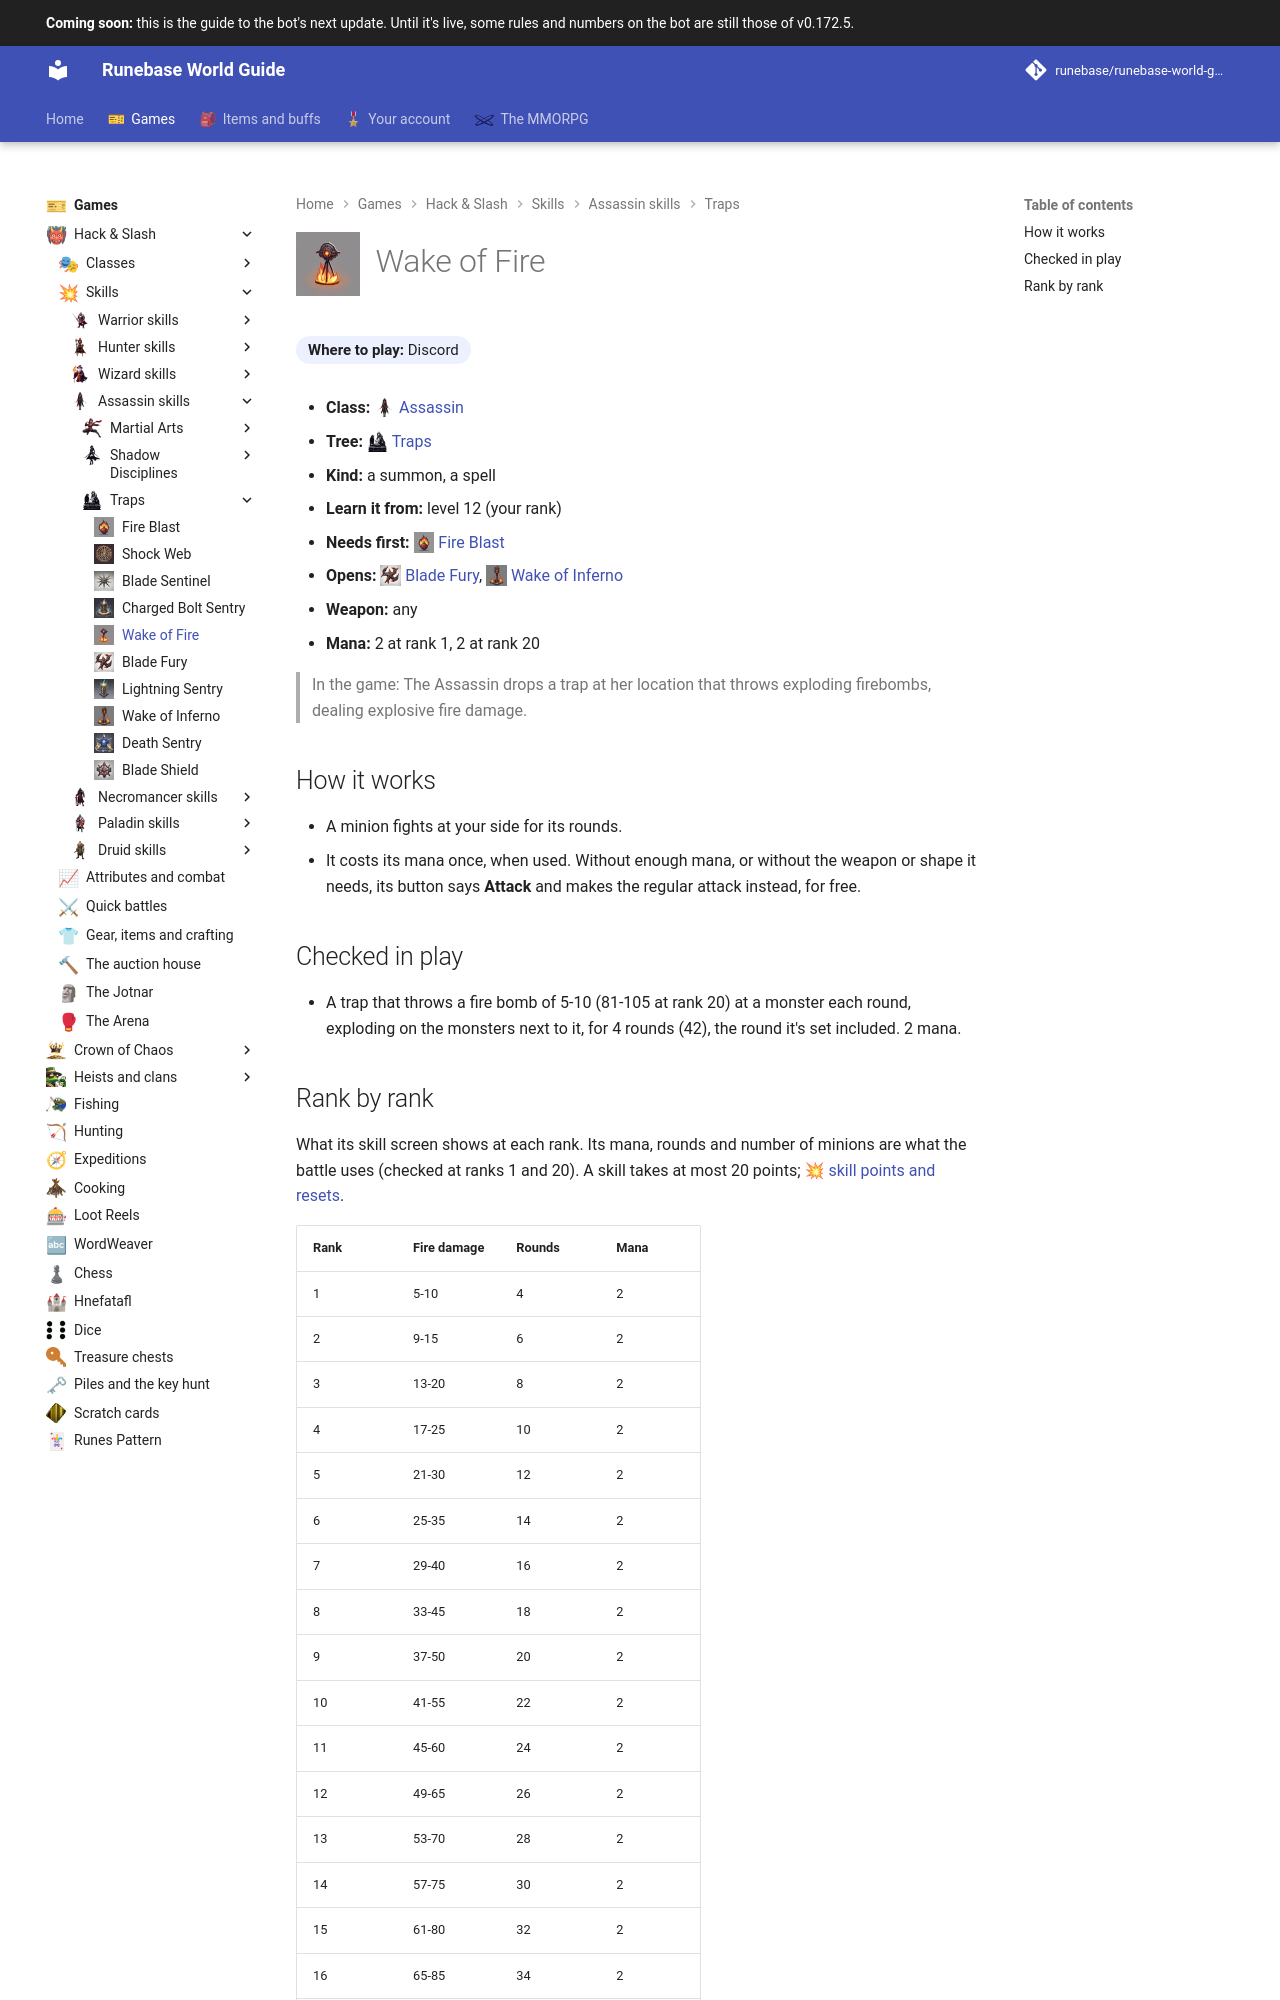

repository: Runebase/runebase-world-guide · page: next/games/hack-and-slash/skills/assassin/traps/wake-of-fire/index.html · generator: mkdocs

---
title: "Wake of Fire"
icon: guide/nav
nav_icon: "assets/icons/skill/assassin/wake-of-fire.webp"
---

# ![Wake of Fire](../../../../../assets/icons/skill/assassin/wake-of-fire.webp){ .gi .gi-title width="64" height="64" loading="lazy" } Wake of Fire

**Where to play:** Discord
{ .where-to-play }

- **Class:** <span class="gi-m">![](../../../../../assets/icons/class/assassin.webp){ .gi .gi-mention width="20" height="20" loading="lazy" }&nbsp;[Assassin](../../../classes/assassin.md)</span>
- **Tree:** <span class="gi-m">![](../../../../../assets/icons/skill-tree/traps.webp){ .gi .gi-mention width="20" height="20" loading="lazy" }&nbsp;[Traps](index.md)</span>
- **Kind:** a summon, a spell
- **Learn it from:** level 12 (your rank)
- **Needs first:** <span class="gi-m">![](../../../../../assets/icons/skill/assassin/fire-blast.webp){ .gi .gi-mention width="20" height="20" loading="lazy" }&nbsp;[Fire Blast](fire-blast.md)</span>
- **Opens:** <span class="gi-m">![](../../../../../assets/icons/skill/assassin/blade-fury.webp){ .gi .gi-mention width="20" height="20" loading="lazy" }&nbsp;[Blade Fury](blade-fury.md)</span>, <span class="gi-m">![](../../../../../assets/icons/skill/assassin/wake-of-inferno.webp){ .gi .gi-mention width="20" height="20" loading="lazy" }&nbsp;[Wake of Inferno](wake-of-inferno.md)</span>
- **Weapon:** any
- **Mana:** 2 at rank 1, 2 at rank 20

> In the game: The Assassin drops a trap at her location that throws exploding firebombs, dealing explosive fire damage.

## How it works

- A minion fights at your side for its rounds.
- It costs its mana once, when used. Without enough mana, or without the weapon or shape it needs, its button says **Attack** and makes the regular attack instead, for free.

## Checked in play

- A trap that throws a fire bomb of 5-10 (81-105 at rank 20) at a monster each round, exploding on the monsters next to it, for 4 rounds (42), the round it's set included. 2 mana.
